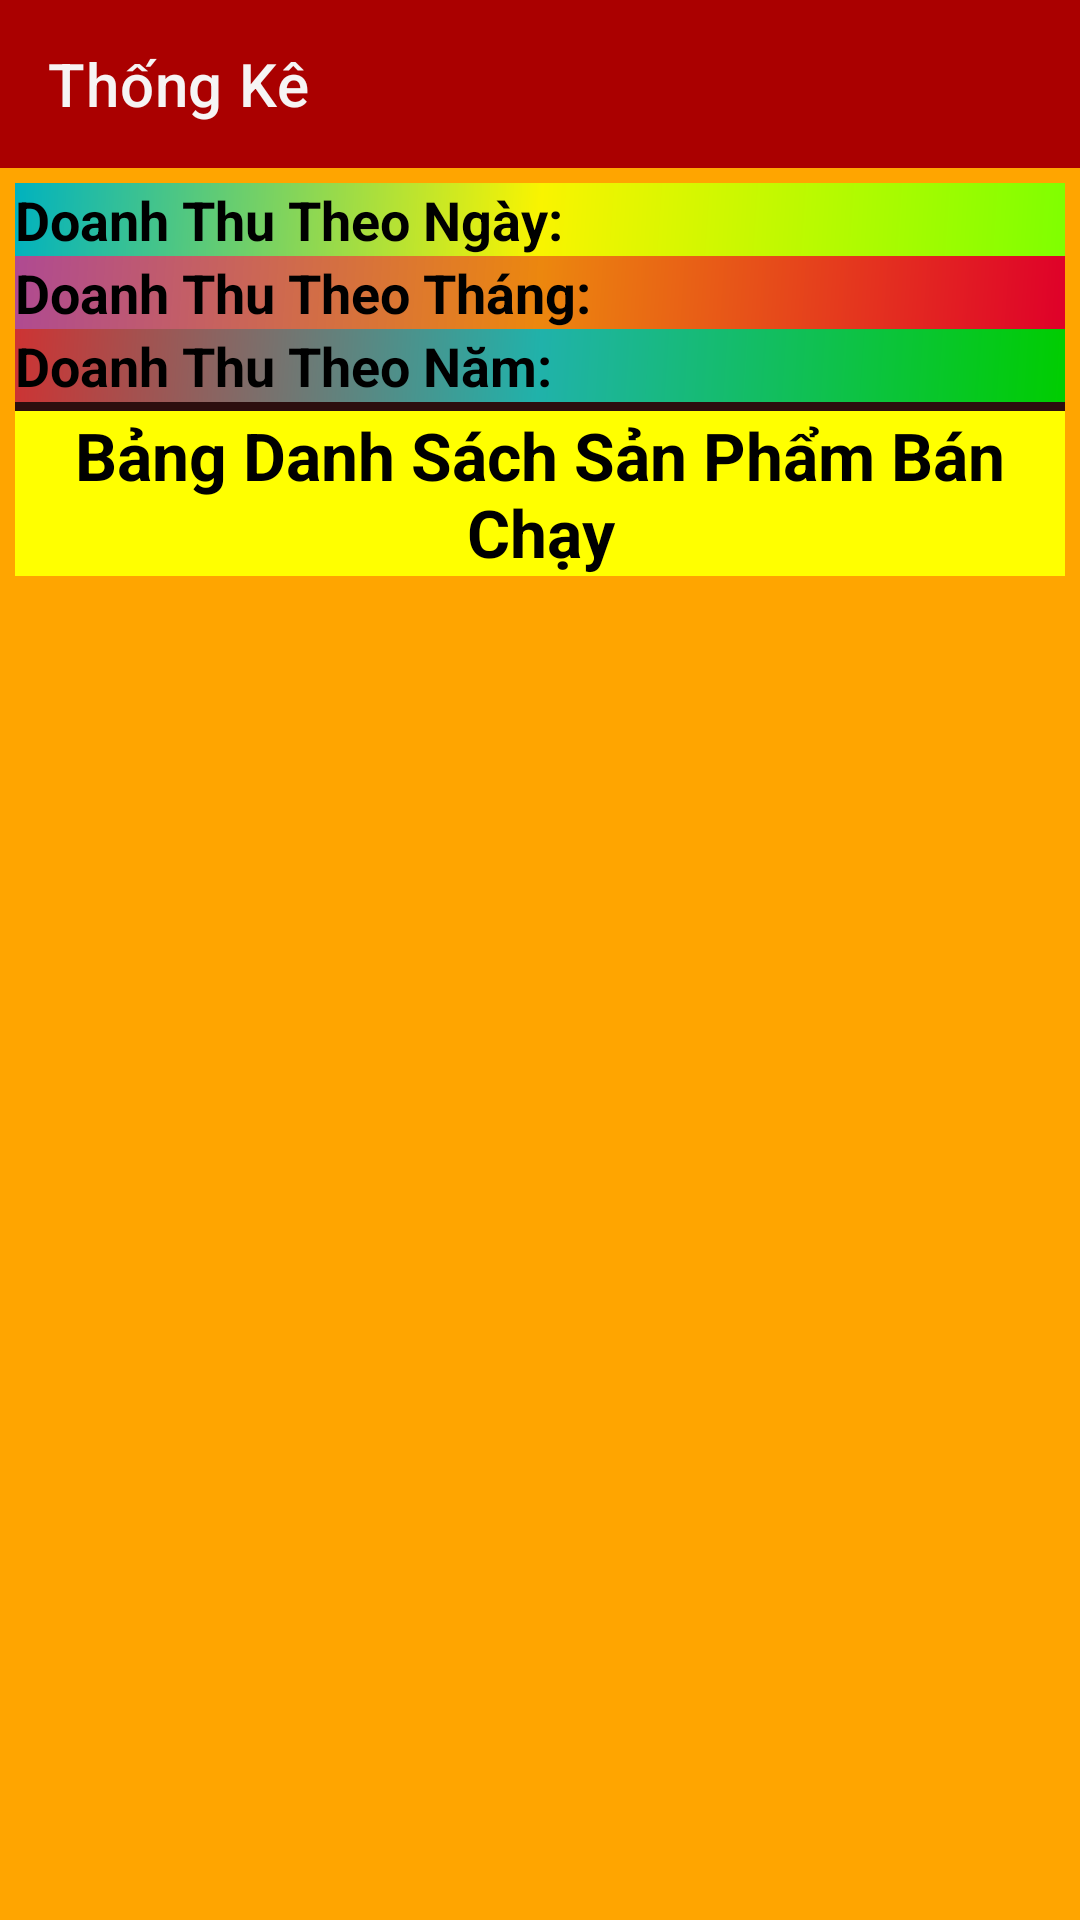

The Android layout XML behind this screen, and the referenced resources:
<!-- AndroidManifest.xml: application theme Theme.CodeDuAn1 -->
<!-- res/layout/activity_thong_ke.xml -->
<?xml version="1.0" encoding="utf-8"?>
<LinearLayout xmlns:android="http://schemas.android.com/apk/res/android"
    xmlns:app="http://schemas.android.com/apk/res-auto"
    xmlns:tools="http://schemas.android.com/tools"
    android:layout_width="match_parent"
    android:background="@color/ben_orange"
    android:layout_height="wrap_content"
    tools:context="ben.study.thong_ke.ThongKe"
    android:orientation="vertical">

    <androidx.appcompat.widget.Toolbar
        android:id="@+id/toolbarThongKe"
        android:layout_width="match_parent"
        android:layout_height="wrap_content"
        android:background="?attr/colorPrimary"
        android:minHeight="?attr/actionBarSize"
        android:theme="?attr/actionBarTheme"
        app:title="Thống Kê"
        app:titleTextColor="#F6F4F4" />

    <LinearLayout
        android:padding="5dp"
        android:orientation="vertical"
        android:layout_width="match_parent"
        android:layout_height="wrap_content">
        <LinearLayout
            android:background="@drawable/colorful2"
            android:layout_width="match_parent"
            android:layout_height="wrap_content"
            android:orientation="horizontal">

            <TextView
                android:id="@+id/textView17"
                android:layout_width="wrap_content"
                android:layout_height="wrap_content"
                android:text="Doanh Thu Theo Ngày:  "
                android:textColor="@color/black"
                android:textSize="18sp"
                android:textStyle="bold" />

            <TextView
                android:id="@+id/txtDoanhThuNgay"
                android:layout_width="wrap_content"
                android:textColor="@color/black"
                android:layout_height="wrap_content"
                android:layout_weight="2" />

        </LinearLayout>

        <LinearLayout
            android:background="@drawable/colorful1"
            android:layout_width="match_parent"
            android:layout_height="wrap_content"
            android:orientation="horizontal">

            <TextView
                android:id="@+id/textView1g7"
                android:layout_width="wrap_content"
                android:layout_height="wrap_content"
                android:textColor="@color/black"
                android:gravity="right"
                android:text="Doanh Thu Theo Tháng: "
                android:textSize="18sp"
                android:textStyle="bold" />

            <TextView
                android:id="@+id/txtDoanhThuThang"
                android:layout_width="wrap_content"
                android:layout_height="wrap_content"
                android:layout_weight="2"
                android:textColor="@color/black" />

        </LinearLayout>

        <LinearLayout
            android:background="@drawable/colorful7"
            android:layout_width="match_parent"
            android:layout_height="wrap_content"
            android:orientation="horizontal">

            <TextView
                android:id="@+id/textView1337"
                android:layout_width="wrap_content"
                android:layout_height="wrap_content"
                android:layout_weight="1"
                android:textColor="@color/black"
                android:text="Doanh Thu Theo Năm: "
                android:textSize="18sp"
                android:textStyle="bold" />

            <TextView
                android:id="@+id/txtDoanhThuNam"
                android:layout_width="wrap_content"
                android:layout_height="wrap_content"
                android:layout_weight="2"
                android:textColor="@color/black" />

        </LinearLayout>

        <TextView
            android:id="@+id/textView11"
            android:layout_width="match_parent"
            android:layout_height="3dp"
            android:background="#2C0E0E" />

        <TextView
            android:background="@color/ben_yellow"
            android:id="@+id/textView"
            android:layout_width="match_parent"
            android:layout_height="wrap_content"
            android:gravity="center"
            android:textColor="@color/black"
            android:text="Bảng Danh Sách Sản Phẩm Bán Chạy"
            android:textSize="22sp"
            android:textStyle="normal|bold" />

        <LinearLayout
            android:background="@drawable/colorful7"
            android:orientation="vertical"
            android:layout_width="match_parent"
            android:layout_height="wrap_content">
            <ListView
                android:id="@+id/lvDanhsachsanphambanchay"
                android:layout_width="match_parent"
                android:layout_height="match_parent" />
        </LinearLayout>
    </LinearLayout>

</LinearLayout>
<!-- resources referenced by this layout -->
<resources>
  <color name="ben_orange">#FFA500</color>
  <color name="ben_yellow">#FFFF00</color>
  <color name="black">#FF000000</color>
  <!-- drawable colorful1 (drawable) -->
  <shape xmlns:android="http://schemas.android.com/apk/res/android"
      android:shape="rectangle">
      <gradient
          android:angle="135"
          android:centerColor="#EC870E"
          android:endColor="#AF4A92"
          android:startColor="#DF0029"
          android:type="linear" />
  </shape>
  <!-- drawable colorful2 (drawable) -->
  <shape xmlns:android="http://schemas.android.com/apk/res/android"
      android:shape="rectangle">
      <gradient
          android:angle="135"
          android:centerColor="#F9F400"
          android:endColor="	#00B2BF"
          android:startColor="#7FFF00"
          android:type="linear" />
  </shape>
  <!-- drawable colorful7 (drawable) -->
  <shape xmlns:android="http://schemas.android.com/apk/res/android"
      android:shape="rectangle">
      <gradient
          android:angle="135"
          android:centerColor="#20B2AA"
          android:endColor="#CD3333"
          android:startColor="#00CD00"
          android:type="linear" />
  </shape>
  <style name="Theme.CodeDuAn1" parent="Theme.MaterialComponents.DayNight.NoActionBar">
          
          <item name="colorPrimary">@color/purple_500</item>
          <item name="colorPrimaryVariant">@color/purple_700</item>
          <item name="colorOnPrimary">@color/white</item>
          
          <item name="colorSecondary">@color/teal_200</item>
          <item name="colorSecondaryVariant">@color/teal_700</item>
          <item name="colorOnSecondary">@color/black</item>
          
          <item name="android:statusBarColor" tools:targetApi="l">?attr/colorPrimaryVariant</item>
          
      </style>
  <color name="purple_500">#AA0000</color>
  <color name="purple_700">#FF3700B3</color>
  <color name="white">#FFFFFFFF</color>
  <color name="teal_200">#FF03DAC5</color>
  <color name="teal_700">#FF018786</color>
</resources>
